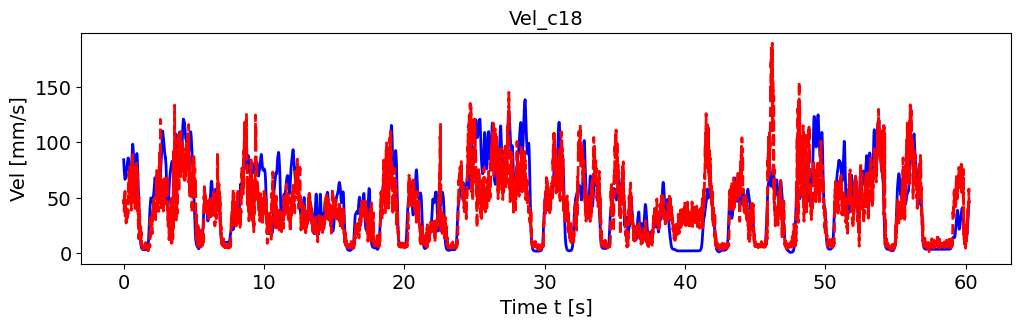

Data behind this chart, as committed beside it:
, pred_vel, pred_vel_x, pred_vel_y, label_vel, label_vel_x, label_vel_y
0, 44.75, -24.99, -28.51, 84.26, -18.95, -81.83
1, 48.09, -26.19, -13.98, 82.76, -18.79, -80.31
2, 44.44, -14.06, -35.4, 80.57, -18.61, -78.09
3, 46.87, -15.75, -41.75, 77.62, -18.38, -75.09
4, 44.33, -12.74, -41.56, 75.28, -18.37, -72.66
5, 37.3, -3.6, -10.89, 73.48, -18.55, -70.74
6, 43.99, -14.29, -34.36, 72.18, -18.94, -69.26
7, 40.01, -12.44, -29.71, 70.6, -19.35, -67.47
8, 52.29, -14.14, -48.83, 68.7, -19.8, -65.34
9, 38.74, 0.5828, -28.97, 67.47, -20.45, -63.83
10, 41.52, -7.656, -39.61, 66.87, -21.32, -62.9
11, 55.7, -6.752, -53.72, 66.56, -22.22, -62.25
12, 54.17, -11.84, -49.67, 66.52, -23.17, -61.86
13, 33.49, -1.903, -20.2, 66.76, -24.21, -61.71
14, 44.72, -6.757, -33.7, 67.04, -25.25, -61.59
15, 48.07, -11.56, -44.02, 67.36, -26.33, -61.49
16, 41.15, -8.946, -36.88, 68.07, -27.46, -61.78
17, 39.52, -7.592, -36.1, 69.2, -28.67, -62.47
18, 36.41, -12.16, -26.97, 70.77, -29.99, -63.59
19, 39.41, -13.77, -9.99, 71.97, -30.93, -64.47
20, 37.33, -11.46, -27.89, 72.81, -31.5, -65.14
21, 26.88, 2.291, -1.587, 73.95, -32.05, -66.13
22, 36.96, -9.337, -25.19, 75.42, -32.6, -67.48
23, 35.16, -6.581, 0.2853, 76.32, -32.71, -68.41
24, 37.53, -16, -16.41, 76.69, -32.4, -68.94
25, 28.17, -7.588, -16.29, 76.53, -31.65, -69.1
26, 37.62, -11.04, -18.44, 76.89, -31, -69.76
27, 30.52, -16.58, 7.216, 77.79, -30.45, -70.95
28, 33.35, -11.25, -0.3599, 78.43, -29.67, -71.95
29, 32.51, -4.081, 7.042, 78.86, -28.65, -72.79
30, 39.69, -27.18, 19.23, 79.06, -27.35, -73.51
31, 35.91, -27.95, 18.19, 79.9, -26.23, -74.81
32, 32.22, -24.46, -8.504, 81.4, -25.25, -76.74
33, 36.04, -27.61, -12.83, 82.41, -24.26, -78.14
34, 38.69, -24.19, -25.61, 82.96, -23.23, -79.06
35, 38.7, -19.84, -32.37, 83.62, -22.35, -80.05
36, 37.09, -19.77, -32.19, 84.43, -21.61, -81.13
37, 34.93, -15.88, -24.11, 85.4, -20.96, -82.33
38, 36.93, -4.108, -35.3, 85.86, -20.28, -83.01
39, 39.97, -9.547, -35.84, 85.82, -19.55, -83.17
40, 62.1, -5.645, -59.15, 85.2, -18.85, -82.73
41, 58.24, -13.22, -57.28, 84.01, -18.16, -81.68
42, 54.97, -4.276, -56.01, 82.18, -17.47, -79.98
43, 64.81, -2.355, -60.78, 80.17, -16.78, -78.08
44, 72.02, -13.64, -67.07, 77.91, -16.09, -75.92
45, 52.39, -8.321, -50.52, 75.73, -15.52, -73.8
46, 59.9, -0.9598, -60.85, 73.56, -15.07, -71.68
47, 46.58, -4.572, -45.45, 71.81, -14.78, -69.92
48, 64.57, -7.104, -60.68, 70.4, -14.63, -68.49
49, 68.33, -0.7207, -73.31, 69.31, -14.62, -67.34
50, 61.14, 1.395, -61.06, 68.44, -14.78, -66.37
51, 57.77, 2.99, -65.77, 67.78, -15.11, -65.57
52, 61.31, -2.983, -59.85, 67.36, -15.62, -64.96
53, 62.16, -5.895, -60.02, 67.16, -16.33, -64.52
54, 78.3, 8.536, -73.8, 67.18, -17.26, -64.25
55, 66.47, -8.555, -68.55, 67.36, -18.36, -64.07
56, 76.21, -9.97, -75.86, 67.7, -19.66, -64
57, 65.94, -4.283, -61.41, 68.08, -21.01, -63.93
58, 61.2, -9.098, -60.48, 68.5, -22.44, -63.84
59, 48.55, -5.041, -46.18, 69.27, -23.86, -64.12
... 7,164 more rows
